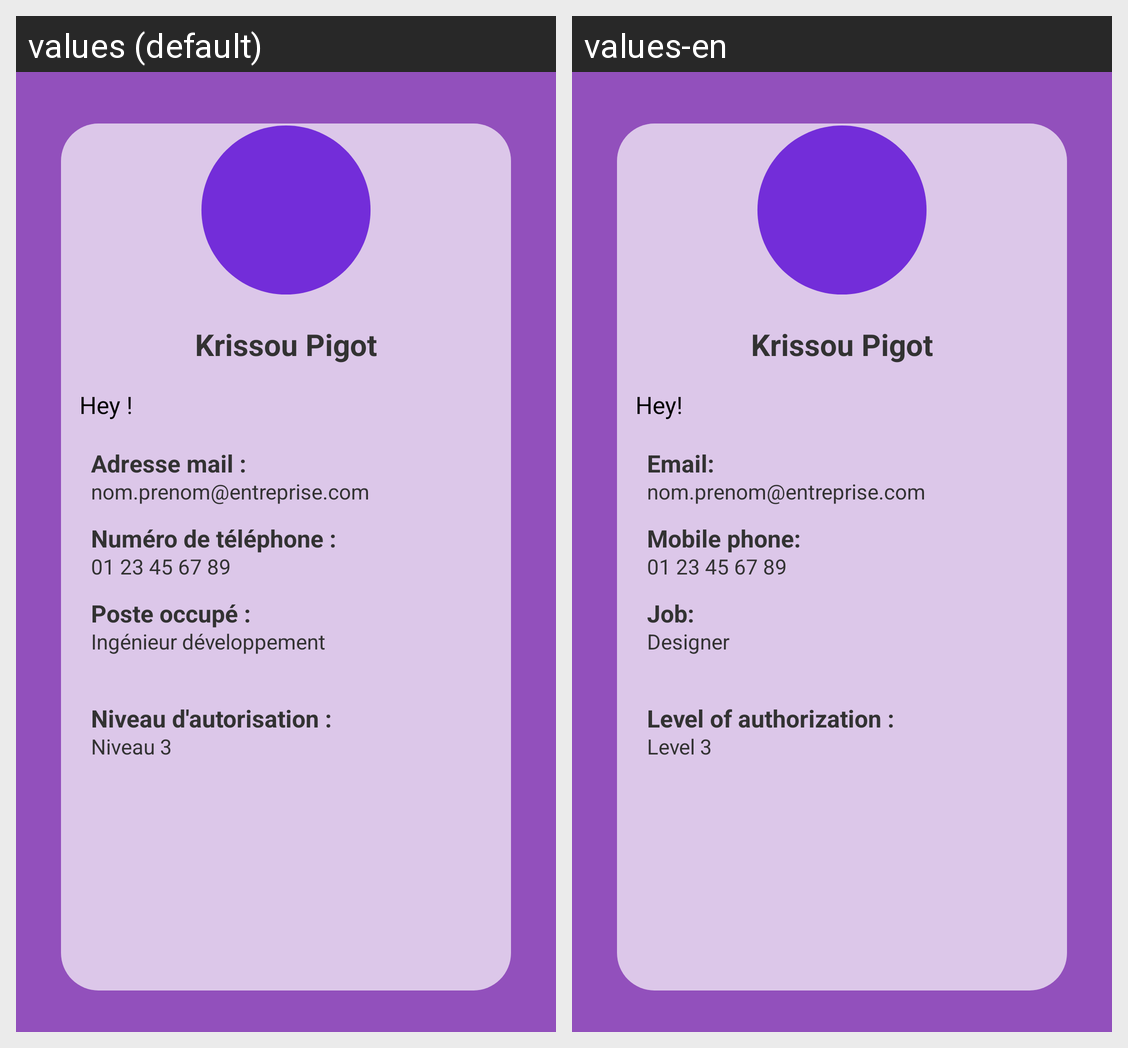

Strings drawn on this Android screen and how each of the app's shown locales translates them:
Android screen res/layout/activity_profile.xml rendered under 2 locales, left to right: values (default), values-en. Device: Nexus 5 (rendered at 1080×1920; each locale shown at half size, 540×960, under a caption strip naming it); theme AppTheme.
Strings drawn on this screen, with the default value and each locale's value (text and hints the layout hard-codes, and strings that could not be matched under every locale, appear in the picture but are not listed):

nom
  values: Krissou Pigot
  values-en: Krissou Pigot  [not translated; the default value is used]

biographie
  values: Hey !
  values-en: Hey!

adresse_mail
  values: Adresse mail :
  values-en: Email:

email_profil
  values: nom.prenom@entreprise.com
  values-en: nom.prenom@entreprise.com  [not translated; the default value is used]

poste_occupe
  values: Poste occupé :
  values-en: Job:

poste_profil
  values: Ingénieur développement
  values-en: Designer

num_tel
  values: Numéro de téléphone :
  values-en: Mobile phone:

num_tel_profil
  values: 01 23 45 67 89
  values-en: 01 23 45 67 89  [not translated; the default value is used]

niveau_auto_profil
  values: Niveau d'autorisation :
  values-en: Level of authorization :

niveau_3
  values: Niveau 3
  values-en: Level 3
